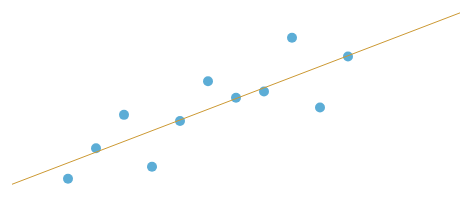
D3 v3 page, settled after 360 driven frames (6 s of simulated time); the page loaded 1 data file(s).


var data;

var margin = {top: 50, right: 200, bottom: 50, left: 200},
    width = 960 - margin.left - margin.right,
    height = 400 - margin.top - margin.bottom;

var svg = d3.select("#plot").append("svg")
    .attr("width", width + margin.left + margin.right)
    .attr("height", height + margin.top + margin.bottom);

var g = svg.append("g")
    .attr("transform", "translate(" + margin.left + "," + margin.top + ")");

var x = d3.scale.linear().domain([0,20]).range([0, width]).nice();
var y = d3.scale.linear().domain([0,14]).range([height, 0]).nice();

// Add axes

d3.json("dat/anscombe.json", function(json){
  data = json; 
  for(var i=0; i<data.length; i++){
    d3.select("#dropdown").append("option")
      .attr("value", i)
      .text('Dataset ' + (i+1)); 
  }
  plot(0);
});

function update(){
  var e = document.getElementById("dropdown");
  index = e.options[e.selectedIndex].value;
  plot(index);
}

function plot(index){
  // Remove everything in the plot!
  g.selectAll("*").remove();

  // Bind data to elements
  var dataModel = g.selectAll(".point").data(data[index]);

  // Append elements
  var newElement = dataModel.enter().append("circle")
      .attr("class", "point")
      .attr("cx", function(d,i){ return x(d.x); })
      .attr("cy", function(d,i){ return y(d.y); }) 
      .attr("r", 5)
      .style("fill", "#3399CC")
      .style("fill-opacity", 0.8)
      .style("stroke", "none");  

  // Regression line: y = 3.0 + 0.5x
  g.append("line")
    .attr("class", "regression")
    .attr("x1", x(2.0))
    .attr("y1", y(3.0 + 0.5*2.0))
    .attr("x2", x(18.0))
    .attr("y2", y(3.0 + 0.5*18.0));
}



### data: dat/anscombe.json
[
 [
  {
   "y": 8.04,
   "x": 10.0
  },
  {
   "y": 6.95,
   "x": 8.0
  },
  {
   "y": 7.58,
   "x": 13.0
  },
  {
   "y": 8.81,
   "x": 9.0
  },
  {
   "y": 8.33,
   "x": 11.0
  },
  {
   "y": 9.96,
   "x": 14.0
  },
  {
   "y": 7.24,
   "x": 6.0
  },
  {
   "y": 4.26,
   "x": 4.0
  },
  "... 3 more items"
 ],
 [
  {
   "y": 9.14,
   "x": 10.0
  },
  {
   "y": 8.14,
   "x": 8.0
  },
  {
   "y": 8.74,
   "x": 13.0
  },
  {
   "y": 8.77,
   "x": 9.0
  },
  {
   "y": 9.26,
   "x": 11.0
  },
  {
   "y": 8.1,
   "x": 14.0
  },
  {
   "y": 6.13,
   "x": 6.0
  },
  {
   "y": 3.1,
   "x": 4.0
  },
  "... 3 more items"
 ],
 [
  {
   "y": 7.46,
   "x": 10.0
  },
  {
   "y": 6.77,
   "x": 8.0
  },
  {
   "y": 12.74,
   "x": 13.0
  },
  {
   "y": 7.11,
   "x": 9.0
  },
  {
   "y": 7.81,
   "x": 11.0
  },
  {
   "y": 8.84,
   "x": 14.0
  },
  {
   "y": 6.08,
   "x": 6.0
  },
  {
   "y": 5.39,
   "x": 4.0
  },
  "... 3 more items"
 ],
 [
  {
   "y": 6.58,
   "x": 8.0
  },
  {
   "y": 5.76,
   "x": 8.0
  },
  {
   "y": 7.71,
   "x": 8.0
  },
  {
   "y": 8.84,
   "x": 8.0
  },
  {
   "y": 8.47,
   "x": 8.0
  },
  {
   "y": 7.04,
   "x": 8.0
  },
  {
   "y": 5.25,
   "x": 8.0
  },
  {
   "y": 12.5,
   "x": 19.0
  },
  "... 3 more items"
 ]
]